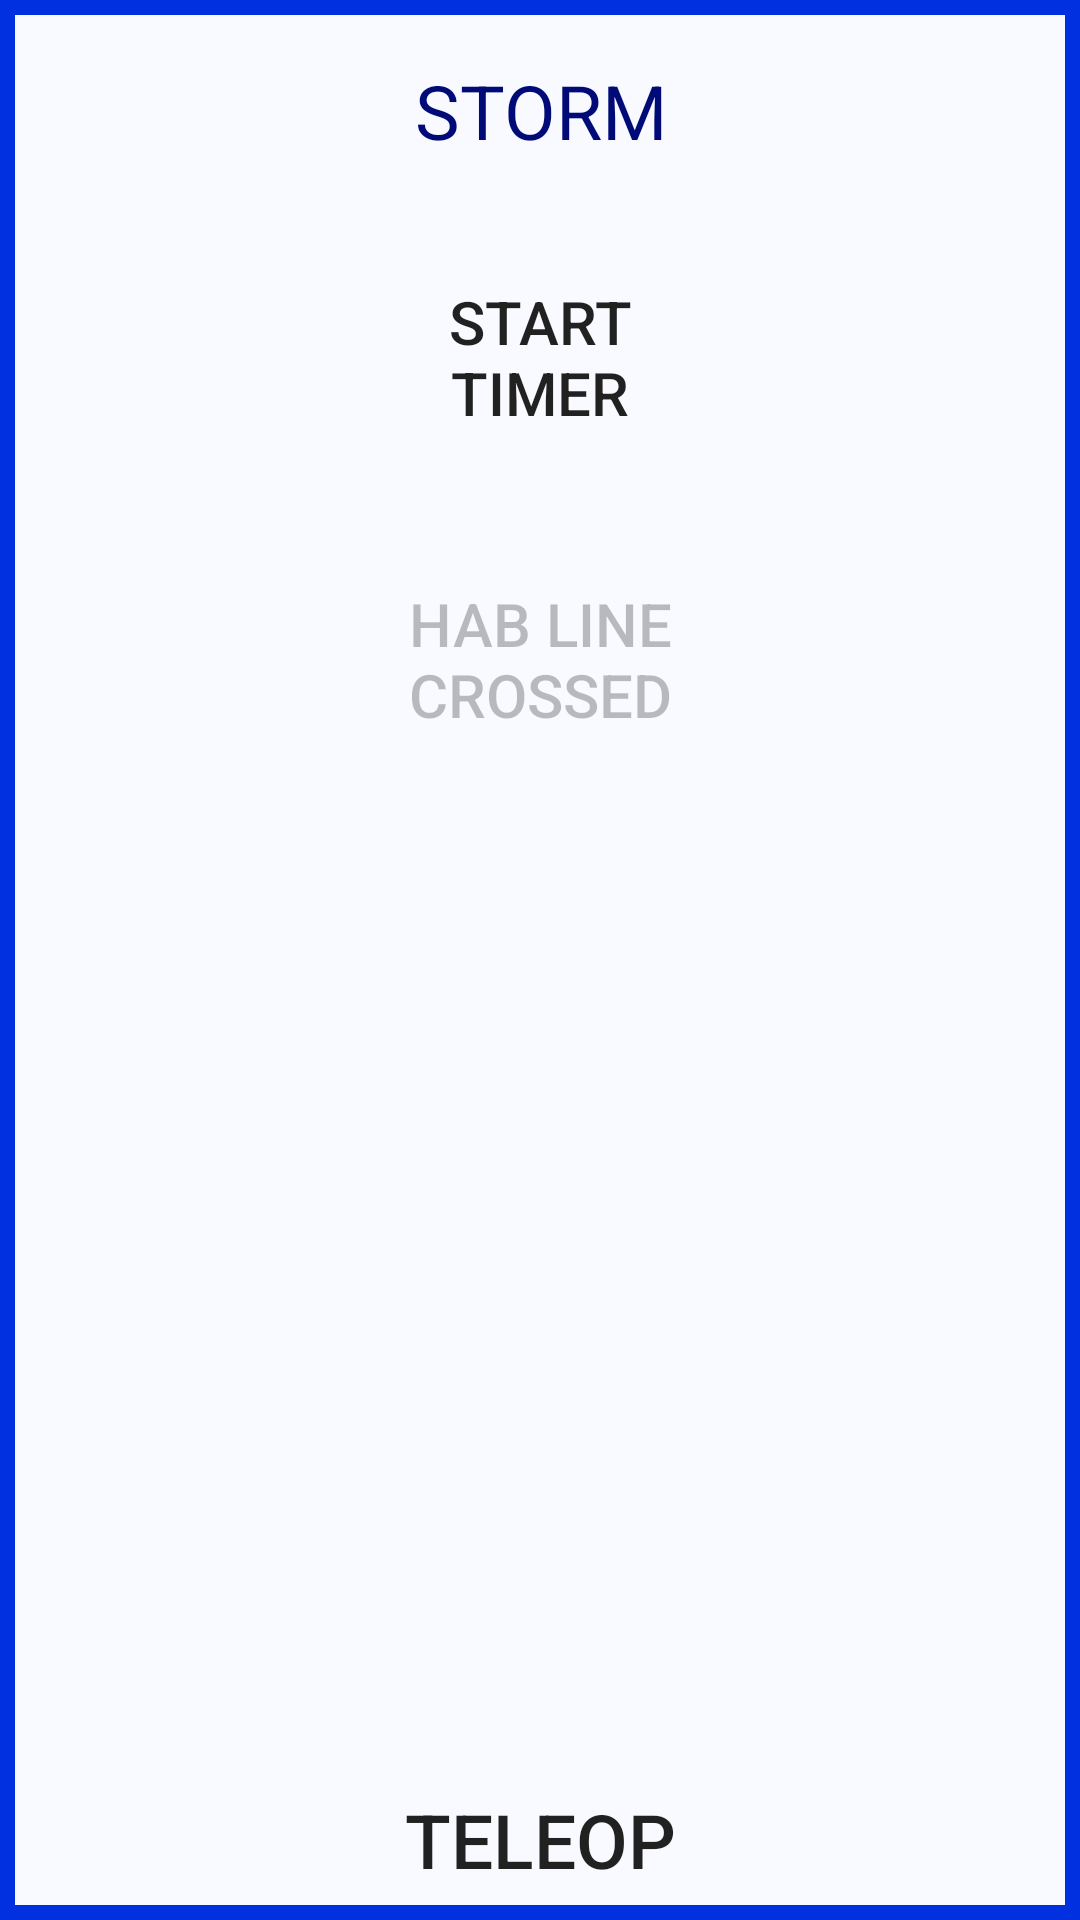

Android layout source for this screen:
<!-- AndroidManifest.xml: application theme Theme.AppCompat.Light.NoActionBar -->
<!-- res/layout/activity_storm_blue.xml -->
<?xml version="1.0" encoding="utf-8"?>
<RelativeLayout
    xmlns:android="http://schemas.android.com/apk/res/android" android:layout_width="match_parent"
    android:layout_height="match_parent"
    android:background="@drawable/storm_blue_background_selector">

    <RelativeLayout
        android:layout_width="130dp"
        android:layout_height="match_parent"
        android:layout_above="@+id/btn_to_teleop"
        android:layout_centerHorizontal="true">
        <TextView
            android:id="@+id/tv_storm"
            android:layout_width="match_parent"
            android:layout_height="wrap_content"
            android:padding="20dp"
            android:text="STORM"
            android:textSize="25dp"
            android:textAlignment="center"
            android:textColor="#000b77"/>
        <Button
            android:id="@+id/btn_timer"
            android:layout_width="130dp"
            android:layout_height="wrap_content"
            android:padding="20dp"
            android:text="START TIMER"

            android:textSize="20dp"
            android:layout_marginBottom="15dp"
            android:layout_below="@+id/tv_storm"
            android:layout_centerHorizontal="true"
            android:background="@drawable/storm_blue_selector"
            android:onClick="onClickStartTimer"/>
        <ToggleButton
            android:layout_width="130dp"
            android:layout_height="wrap_content"
            android:id="@+id/tgbtn_storm_run"
            android:layout_below="@+id/btn_timer"
            android:padding="15dp"
            android:textSize="20dp"
            android:textOn="HAB LINE CROSSED"
            android:textOff="HAB LINE CROSSED"
            android:layout_marginBottom="10dp"
            android:layout_centerHorizontal="true"
            android:background="@drawable/storm_blue_selector"
            android:enabled="false"/>
    </RelativeLayout>

    <Button
        android:id="@+id/btn_to_teleop"
        android:layout_width="match_parent"
        android:layout_height="wrap_content"
        android:text="TELEOP"
        android:textSize="25dp"
        android:padding="10dp"
        android:layout_alignParentBottom="true"
        android:onClick="onClickTeleop"
        android:background="@drawable/storm_blue_selector" />
</RelativeLayout>
<!-- resources referenced by this layout -->
<resources>
  <!-- drawable storm_blue_background_selector (drawable) -->
  <?xml version="1.0" encoding="utf-8"?>
  <selector xmlns:android="http://schemas.android.com/apk/res/android">
      <item android:state_checked="false">
          <shape android:shape="rectangle" >
              <stroke android:width="5dp" android:color="#0030e0" />
              <solid android:color="#f9faff" />
          </shape>
      </item>
      <item android:state_checked="true">
          <shape android:shape="rectangle" >
              <stroke android:width="5dp" android:color="#0030e0" />
              <solid android:color="#4286f4" />
          </shape>
      </item>
  </selector>
</resources>
